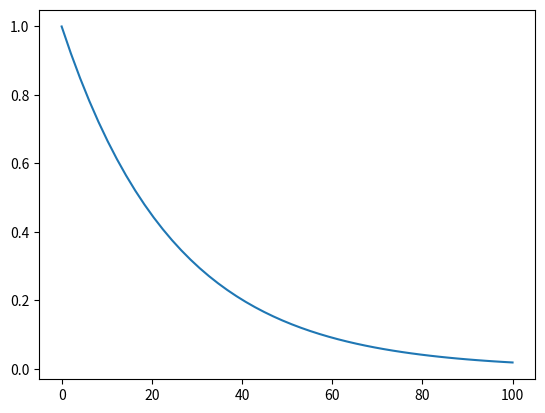

Python code for this plot:
# Copyright (c) 2019 Kyle Lopin (Naresuan University) <kylel@nu.ac.th>

"""

"""

__author__ = "Kyle Vitatus Lopin"
# installed libraries
import matplotlib.pyplot as plt
import numpy as np
from scipy.integrate import odeint



class ModelParameters():
    def __init__(self):
        self.k_hydro = 0.04  # h**-1


class CompostModel():
    def __init__(self, params: ModelParameters):
        pass


def model(y, t):
    k_hydro = 0.04
    dydt = -k_hydro * y
    return dydt


y0 = 1
t = np.linspace(0, 100)

y = odeint(model, y0, t)

plt.plot(t, y)
plt.show()
